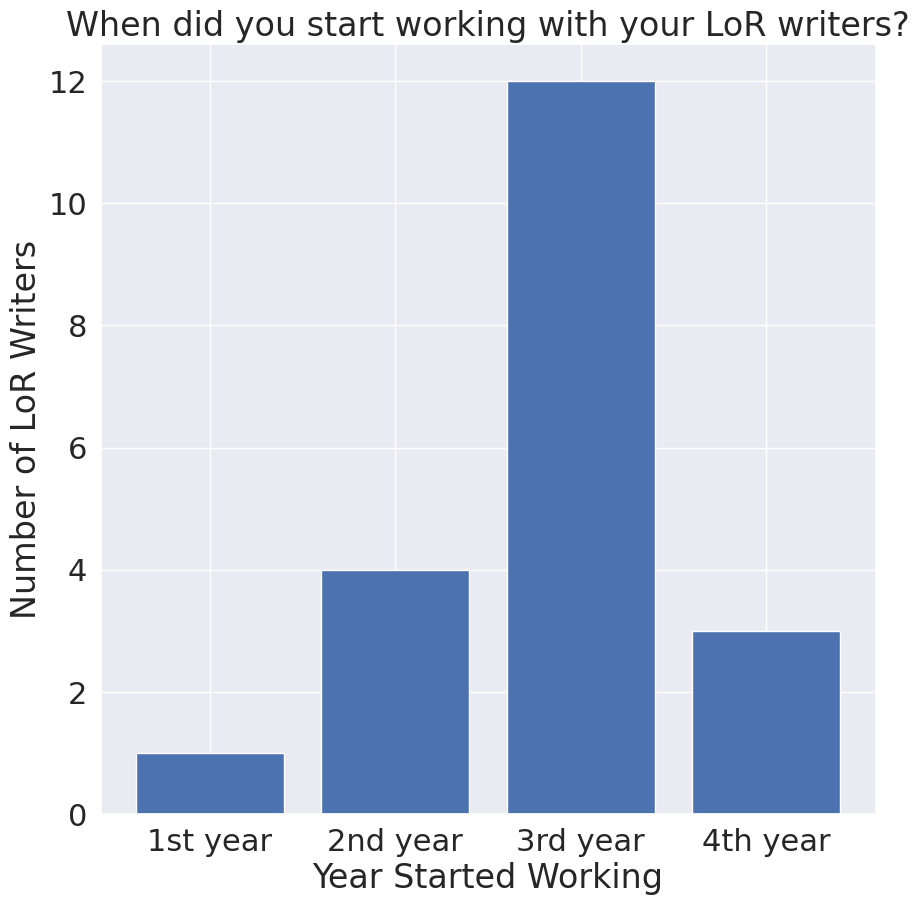

Reproduce this figure in Python.
'''
Makes the graphs for the "when did you start your PhD" graph
Author : John Hewitt
'''


from functools import reduce
from collections import Counter
import seaborn as sns
import matplotlib.pyplot as plt

sns.set(font_scale=2)

responses = {
    "Sebastian": (4,),
    "Roma": (3,),  # Late August, early September.
    "Nicholas": (2,3,4),  # Late August, early September.
    "Nelson": (1,3,2,3),
    "Michi": (2,3,2),
    "Lucy": (3,),
    "Kevin": (3,),
    "Kalpesh": (3,3,3),
    #"Eric": (),
    "Akari": (3,3),
    "Aishwarya": (4,)
}
start_date_counts = Counter(reduce(lambda x, y: x + y , responses.values()))
integer_year_map = ['1st year', '2nd year', '3rd year', '4th year']
integer_count_map = [start_date_counts[x] for x in sorted(start_date_counts.keys())]
print(integer_year_map)
print(integer_count_map)

plt.figure(figsize=(10, 10))
plt.bar(integer_year_map, integer_count_map, align='center')
plt.title("When did you start working with your LoR writers?")
plt.xlabel("Year Started Working")
plt.ylabel("Number of LoR Writers")

plt.savefig("lor_writers_start_date.png", bbox_inches="tight", pad_inches=0.1)
